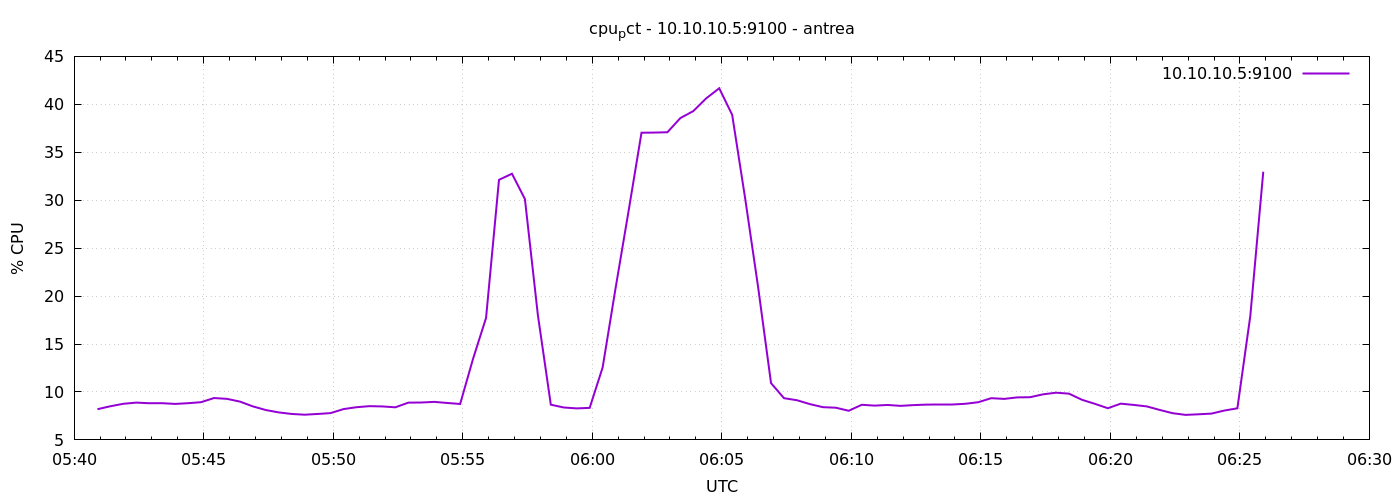

The data file committed next to this chart (first rows):
1777095654	8.203013390729307
1777095684	8.51
1777095714	8.767
1777095744	8.89
1777095774	8.824
1777095804	8.829
1777095834	8.752
1777095864	8.829
1777095894	8.933
1777095924	9.367
1777095954	9.281
1777095984	8.995
1777096014	8.495
1777096044	8.114
1777096074	7.867
1777096104	7.705
1777096134	7.629
1777096164	7.705
1777096194	7.795
1777096224	8.214
1777096254	8.41
1777096284	8.519
1777096314	8.49
1777096344	8.4
1777096374	8.886
1777096404	8.9
1777096434	8.967
1777096464	8.852
1777096494	8.748
1777096524	13.48
1777096554	17.72
1777096584	32.13
1777096614	32.76
1777096644	30.12
1777096674	18.03
1777096704	8.671
1777096734	8.381
1777096764	8.286
1777096794	8.343
1777096824	12.56
1777096854	20.84
1777096884	28.85
1777096914	37.04
1777096944	37.05
1777096974	37.09
1777097004	38.57
1777097034	39.3
1777097064	40.63
1777097094	41.68
1777097124	38.9
1777097154	30.21
1777097184	20.97
1777097214	10.92
1777097244	9.352
1777097274	9.138
1777097304	8.733
1777097334	8.414
1777097364	8.357
1777097394	8.038
1777097424	8.662
1777097454	8.576
... 30 more rows
